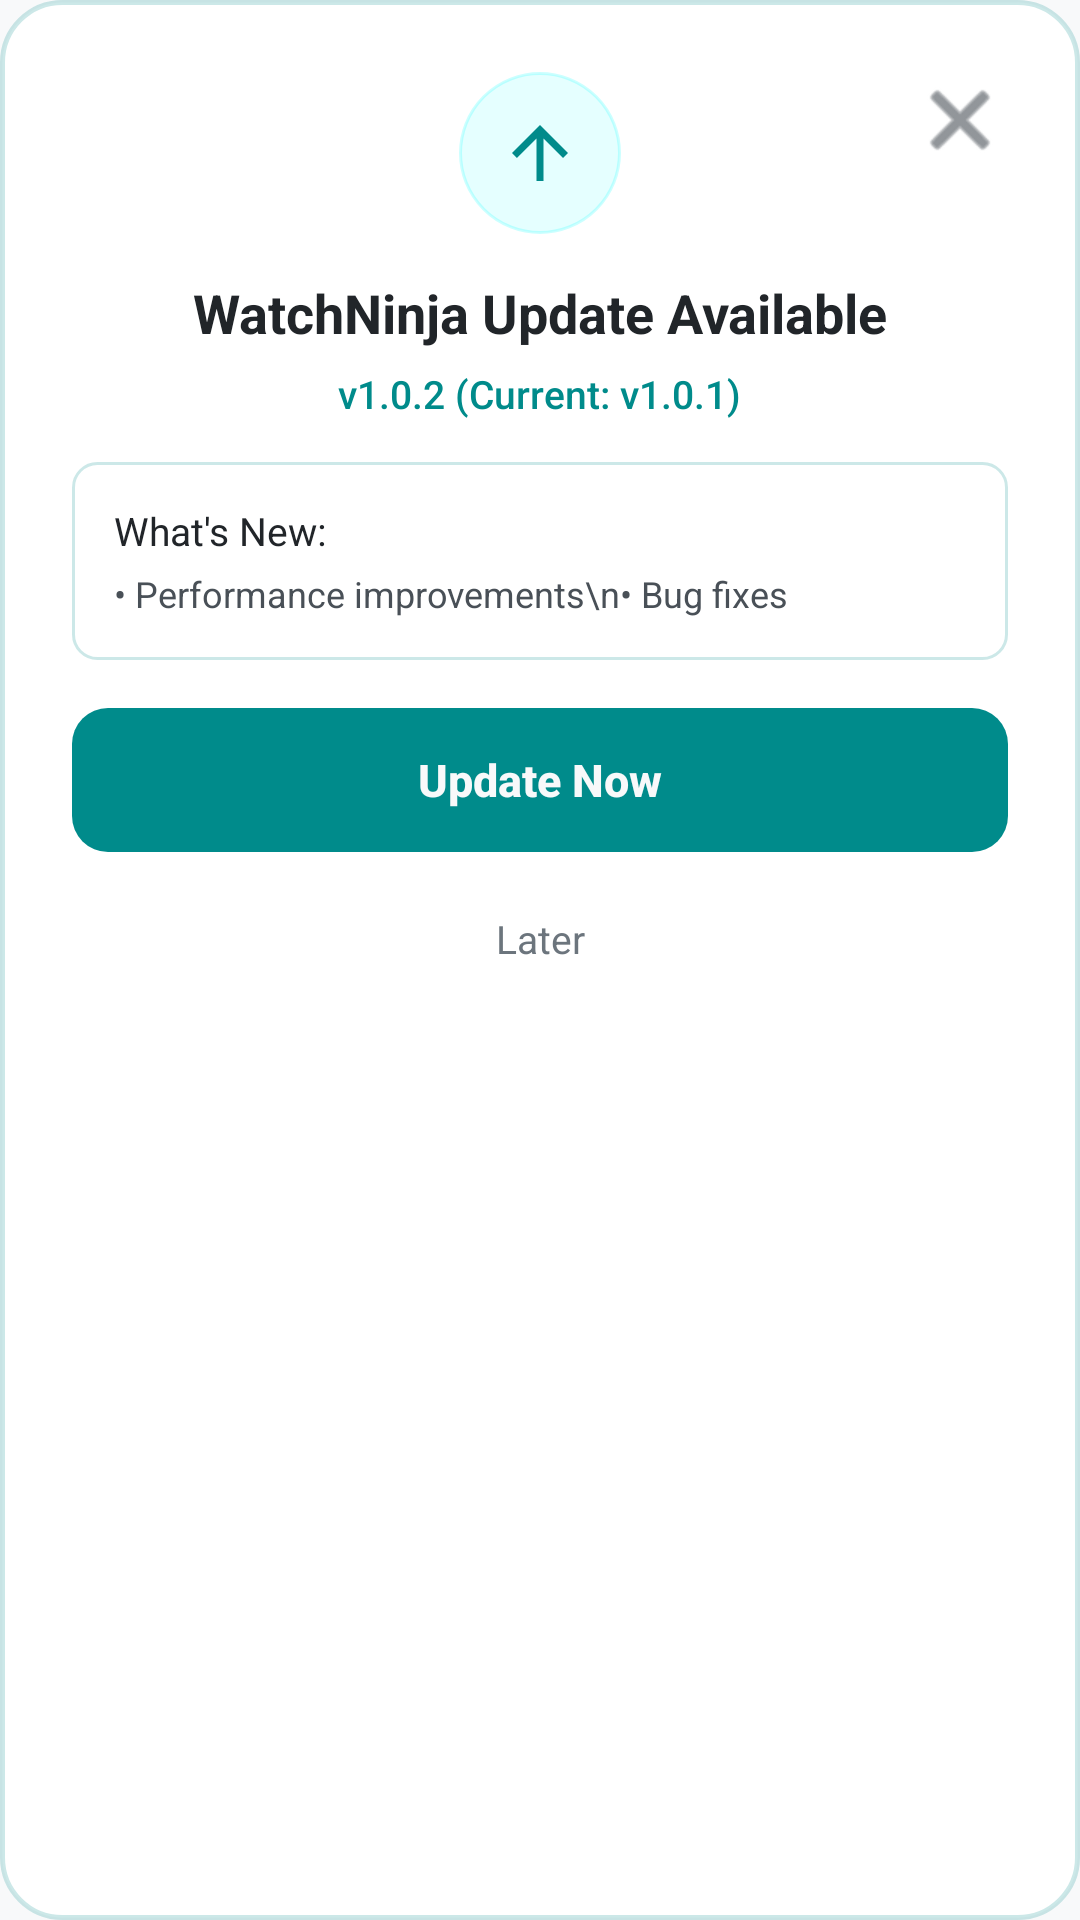

Android layout source for this screen:
<!-- AndroidManifest.xml: application theme Theme.Watchable -->
<!-- res/layout/dialog_app_update.xml -->
<?xml version="1.0" encoding="utf-8"?>
<LinearLayout xmlns:android="http://schemas.android.com/apk/res/android"
    xmlns:app="http://schemas.android.com/apk/res-auto"
    android:layout_width="match_parent"
    android:layout_height="wrap_content"
    android:orientation="vertical"
    android:background="@drawable/bg_dialog_notice"
    android:padding="24dp">

    
    <RelativeLayout
        android:layout_width="match_parent"
        android:layout_height="wrap_content"
        android:layout_marginBottom="4dp">

        <FrameLayout
            android:layout_width="54dp"
            android:layout_height="54dp"
            android:layout_centerHorizontal="true"
            android:background="@drawable/bg_circle_cyan">

            <ImageView
                android:layout_width="28dp"
                android:layout_height="28dp"
                android:layout_gravity="center"
                android:src="@drawable/ic_arrow_up"
                android:contentDescription="Update Icon"
                app:tint="@color/brand_cyan"/>
        </FrameLayout>

        <ImageButton
            android:id="@+id/btn_close_update"
            android:layout_width="32dp"
            android:layout_height="32dp"
            android:layout_alignParentEnd="true"
            android:layout_alignParentTop="true"
            android:background="?android:attr/selectableItemBackgroundBorderless"
            android:src="@android:drawable/ic_menu_close_clear_cancel"
            android:contentDescription="Close"
            app:tint="@color/text_secondary"/>
    </RelativeLayout>

    
    <TextView
        android:id="@+id/tv_update_title"
        android:layout_width="match_parent"
        android:layout_height="wrap_content"
        android:text="WatchNinja Update Available"
        android:textColor="@color/text_primary"
        android:textSize="18sp"
        android:fontFamily="sans-serif-bold"
        android:textStyle="bold"
        android:gravity="center"
        android:layout_marginTop="10dp"/>

    
    <TextView
        android:id="@+id/tv_update_version"
        android:layout_width="wrap_content"
        android:layout_height="wrap_content"
        android:layout_gravity="center_horizontal"
        android:layout_marginTop="6dp"
        android:layout_marginBottom="14dp"
        android:text="v1.0.2 (Current: v1.0.1)"
        android:textColor="@color/brand_cyan"
        android:textSize="13sp"
        android:fontFamily="sans-serif-medium"/>

    
    <androidx.core.widget.NestedScrollView
        android:id="@+id/scroll_changelog"
        android:layout_width="match_parent"
        android:layout_height="wrap_content"
        android:maxHeight="160dp"
        android:background="@drawable/bg_card_dark"
        android:padding="14dp"
        android:layout_marginBottom="16dp">

        <LinearLayout
            android:layout_width="match_parent"
            android:layout_height="wrap_content"
            android:orientation="vertical">

            <TextView
                android:layout_width="wrap_content"
                android:layout_height="wrap_content"
                android:text="What's New:"
                android:textColor="@color/text_primary"
                android:textSize="13sp"
                android:fontFamily="sans-serif-bold"
                android:layout_marginBottom="4dp"/>

            <TextView
                android:id="@+id/tv_update_changelog"
                android:layout_width="match_parent"
                android:layout_height="wrap_content"
                android:text="• Performance improvements\n• Bug fixes"
                android:textColor="@color/text_secondary"
                android:textSize="12sp"
                android:lineSpacingMultiplier="1.2"/>
        </LinearLayout>
    </androidx.core.widget.NestedScrollView>

    
    <LinearLayout
        android:id="@+id/layout_download_progress"
        android:layout_width="match_parent"
        android:layout_height="wrap_content"
        android:orientation="vertical"
        android:visibility="gone"
        android:layout_marginBottom="16dp">

        <LinearLayout
            android:layout_width="match_parent"
            android:layout_height="wrap_content"
            android:orientation="horizontal">

            <TextView
                android:id="@+id/tv_download_status"
                android:layout_width="0dp"
                android:layout_height="wrap_content"
                android:layout_weight="1"
                android:text="Downloading update..."
                android:textColor="@color/text_secondary"
                android:textSize="12sp"/>

            <TextView
                android:id="@+id/tv_download_percentage"
                android:layout_width="wrap_content"
                android:layout_height="wrap_content"
                android:text="0%"
                android:textColor="@color/brand_cyan"
                android:textSize="12sp"
                android:fontFamily="sans-serif-bold"/>
        </LinearLayout>

        <ProgressBar
            android:id="@+id/pb_download_progress"
            style="?android:attr/progressBarStyleHorizontal"
            android:layout_width="match_parent"
            android:layout_height="8dp"
            android:layout_marginTop="8dp"
            android:max="100"
            android:progress="0"
            android:progressTint="@color/brand_cyan"/>
    </LinearLayout>

    
    <Button
        android:id="@+id/btn_update_now"
        android:layout_width="match_parent"
        android:layout_height="48dp"
        android:text="Update Now"
        android:textColor="@color/bg_deep"
        android:textSize="15sp"
        android:fontFamily="sans-serif-medium"
        android:textStyle="bold"
        android:background="@drawable/bg_play_btn"
        android:stateListAnimator="@null"
        android:textAllCaps="false"/>

    <Button
        android:id="@+id/btn_update_later"
        android:layout_width="match_parent"
        android:layout_height="42dp"
        android:layout_marginTop="8dp"
        android:text="Later"
        android:textColor="@color/text_muted"
        android:textSize="13sp"
        android:background="@null"
        android:foreground="@null"
        android:stateListAnimator="@null"
        android:textAllCaps="false"/>

</LinearLayout>
<!-- resources referenced by this layout -->
<resources>
  <color name="bg_deep">#F8F9FA</color>
  <color name="brand_cyan">#008B8B</color>
  <color name="text_muted">#6C757D</color>
  <color name="text_primary">#212529</color>
  <color name="text_secondary">#495057</color>
  <!-- drawable bg_card_dark (drawable) -->
  <?xml version="1.0" encoding="utf-8"?>
  <shape xmlns:android="http://schemas.android.com/apk/res/android" android:shape="rectangle">
      <solid android:color="@color/bg_surface"/>
      <stroke android:width="1dp" android:color="@color/me_card_border"/>
      <corners android:radius="8dp"/>
  </shape>
  <!-- drawable bg_circle_cyan (drawable) -->
  <?xml version="1.0" encoding="utf-8"?>
  <shape xmlns:android="http://schemas.android.com/apk/res/android" android:shape="oval">
      <solid android:color="#1A00FFFF"/>
      <stroke android:width="1dp" android:color="#3300FFFF"/>
  </shape>
  <!-- drawable bg_dialog_notice (drawable) -->
  <?xml version="1.0" encoding="utf-8"?>
  <shape xmlns:android="http://schemas.android.com/apk/res/android" android:shape="rectangle">
      <solid android:color="@color/bg_surface"/>
      <stroke android:width="1.5dp" android:color="@color/border_cyan"/>
      <corners android:radius="20dp"/>
  </shape>
  <!-- drawable bg_play_btn (drawable) -->
  <?xml version="1.0" encoding="utf-8"?>
  <shape xmlns:android="http://schemas.android.com/apk/res/android" android:shape="rectangle">
      <solid android:color="@color/brand_cyan"/>
      <corners android:radius="12dp"/>
  </shape>
  <!-- drawable ic_arrow_up (drawable) -->
  <vector xmlns:android="http://schemas.android.com/apk/res/android"
      android:width="24dp"
      android:height="24dp"
      android:viewportWidth="24"
      android:viewportHeight="24">
    <path
        android:fillColor="@color/brand_cyan"
        android:pathData="M4,12l1.41,1.41L11,7.83V20h2V7.83l5.58,5.59L20,12l-8,-8 -8,8z"/>
  </vector>
  <style name="Theme.Watchable" parent="Theme.MaterialComponents.DayNight.NoActionBar">
          <item name="colorPrimary">@color/brand_cyan</item>
          <item name="colorPrimaryVariant">@color/bg_surface</item>
          <item name="colorOnPrimary">@color/bg_deep</item>
          <item name="colorSecondary">@color/brand_cyan</item>
          <item name="colorOnSecondary">@color/bg_deep</item>
          <item name="android:windowBackground">@color/bg_deep</item>
          <item name="android:statusBarColor">@color/bg_deep</item>
          <item name="android:navigationBarColor">@color/bg_deep</item>
          <item name="android:textColorPrimary">@color/text_primary</item>
          <item name="android:textColorSecondary">@color/text_muted</item>
          <item name="android:fontFamily">sans-serif</item>
          <item name="bottomNavigationStyle">@style/Widget.Watchable.BottomNav</item>
      </style>
  <color name="bg_surface">#FFFFFF</color>
  <color name="me_card_border">@color/border_cyan</color>
  <color name="border_cyan">#33008B8B</color>
  <style name="Widget.Watchable.BottomNav" parent="Widget.MaterialComponents.BottomNavigationView">
          <item name="android:background">@color/bg_deep</item>
          <item name="itemIconTint">@color/bottom_nav_selector</item>
          <item name="itemTextColor">@color/bottom_nav_selector</item>
          <item name="elevation">0dp</item>
      </style>
</resources>
